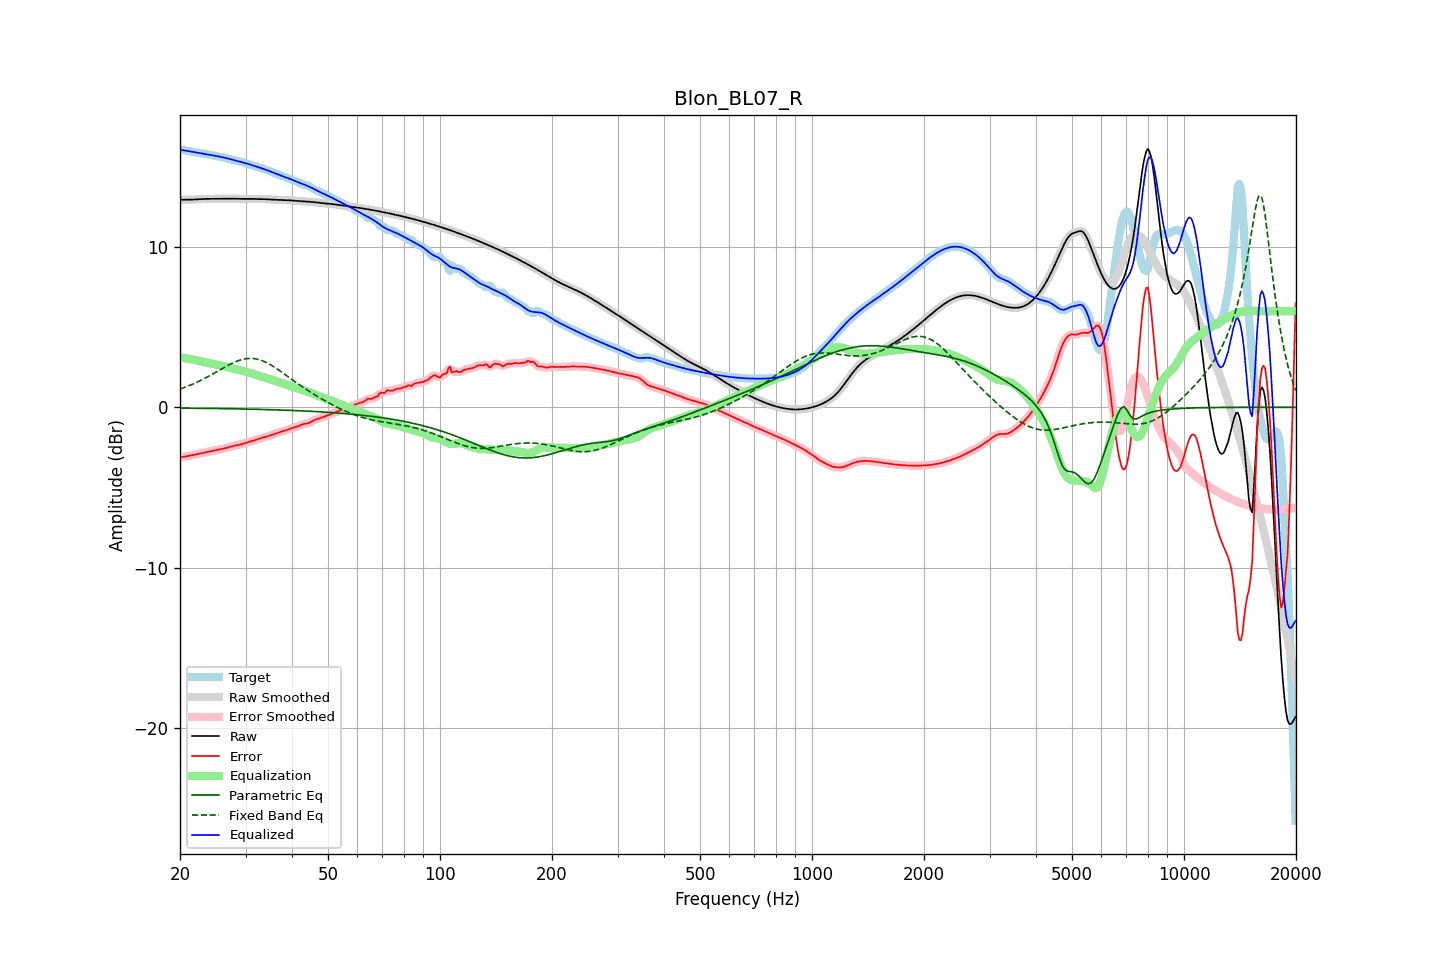

Values plotted in this chart, from the file beside it:
frequency, raw, error, smoothed, error_smoothed, equalization, parametric_eq, fixed_band_eq, equalized_raw, equalized_smoothed, target
20.00, 12.94, -3.11, 12.94, -3.11, 3.12, -0.05, 1.14, 16.06, 16.06, 16.06
20.20, 12.94, -3.10, 12.94, -3.10, 3.10, -0.05, 1.17, 16.05, 16.05, 16.05
20.40, 12.94, -3.09, 12.94, -3.09, 3.09, -0.05, 1.21, 16.03, 16.03, 16.03
20.61, 12.95, -3.08, 12.95, -3.07, 3.07, -0.05, 1.25, 16.02, 16.02, 16.02
20.81, 12.95, -3.06, 12.95, -3.06, 3.05, -0.05, 1.28, 16.00, 16.00, 16.00
21.02, 12.95, -3.04, 12.95, -3.04, 3.04, -0.05, 1.32, 15.98, 15.98, 15.99
21.23, 12.95, -3.02, 12.95, -3.02, 3.02, -0.05, 1.36, 15.97, 15.97, 15.97
21.44, 12.95, -3.00, 12.95, -3.00, 3.00, -0.05, 1.41, 15.95, 15.95, 15.95
21.66, 12.96, -2.98, 12.96, -2.98, 2.98, -0.05, 1.45, 15.93, 15.93, 15.93
21.87, 12.96, -2.95, 12.96, -2.95, 2.95, -0.06, 1.49, 15.92, 15.92, 15.92
22.09, 12.97, -2.93, 12.97, -2.93, 2.93, -0.06, 1.54, 15.90, 15.90, 15.90
22.31, 12.97, -2.91, 12.97, -2.91, 2.91, -0.06, 1.59, 15.88, 15.88, 15.88
22.54, 12.98, -2.89, 12.98, -2.89, 2.89, -0.06, 1.63, 15.87, 15.87, 15.87
22.76, 12.99, -2.87, 12.99, -2.87, 2.87, -0.06, 1.68, 15.85, 15.85, 15.85
22.99, 12.99, -2.84, 12.99, -2.84, 2.85, -0.06, 1.73, 15.84, 15.84, 15.84
23.22, 13.00, -2.82, 13.00, -2.82, 2.82, -0.06, 1.79, 15.82, 15.82, 15.82
23.45, 13.00, -2.80, 13.00, -2.80, 2.80, -0.06, 1.84, 15.80, 15.80, 15.80
23.69, 13.00, -2.78, 13.00, -2.78, 2.78, -0.07, 1.89, 15.78, 15.78, 15.78
23.92, 13.00, -2.76, 13.00, -2.76, 2.76, -0.07, 1.95, 15.76, 15.76, 15.76
24.16, 13.00, -2.74, 13.00, -2.74, 2.74, -0.07, 2.00, 15.74, 15.74, 15.74
24.40, 13.00, -2.72, 13.00, -2.72, 2.72, -0.07, 2.06, 15.72, 15.72, 15.72
24.65, 13.00, -2.70, 13.00, -2.70, 2.70, -0.07, 2.11, 15.70, 15.70, 15.70
24.89, 13.00, -2.68, 13.00, -2.68, 2.68, -0.07, 2.17, 15.69, 15.69, 15.69
25.14, 13.01, -2.66, 13.01, -2.66, 2.66, -0.07, 2.23, 15.67, 15.67, 15.67
25.39, 13.01, -2.64, 13.01, -2.64, 2.64, -0.08, 2.29, 15.65, 15.65, 15.65
25.65, 13.01, -2.62, 13.01, -2.62, 2.62, -0.08, 2.34, 15.63, 15.63, 15.63
25.91, 13.01, -2.60, 13.01, -2.60, 2.60, -0.08, 2.40, 15.61, 15.61, 15.61
26.16, 13.01, -2.58, 13.01, -2.58, 2.57, -0.08, 2.46, 15.58, 15.59, 15.59
26.43, 13.01, -2.55, 13.01, -2.55, 2.55, -0.08, 2.52, 15.56, 15.56, 15.56
26.69, 13.01, -2.52, 13.01, -2.52, 2.52, -0.08, 2.57, 15.54, 15.54, 15.54
26.96, 13.02, -2.50, 13.02, -2.50, 2.50, -0.09, 2.62, 15.51, 15.51, 15.51
27.23, 13.02, -2.47, 13.02, -2.47, 2.47, -0.09, 2.68, 15.49, 15.49, 15.49
27.50, 13.02, -2.44, 13.02, -2.44, 2.44, -0.09, 2.73, 15.46, 15.46, 15.46
27.77, 13.02, -2.41, 13.02, -2.41, 2.42, -0.09, 2.77, 15.44, 15.44, 15.43
28.05, 13.01, -2.39, 13.01, -2.39, 2.39, -0.09, 2.82, 15.41, 15.41, 15.40
28.33, 13.01, -2.37, 13.01, -2.37, 2.37, -0.10, 2.86, 15.38, 15.38, 15.38
28.62, 13.01, -2.35, 13.01, -2.35, 2.35, -0.10, 2.90, 15.35, 15.35, 15.35
28.90, 13.00, -2.33, 13.00, -2.33, 2.33, -0.10, 2.94, 15.33, 15.33, 15.33
29.19, 13.00, -2.31, 13.00, -2.31, 2.30, -0.10, 2.97, 15.30, 15.30, 15.31
29.48, 13.00, -2.28, 13.00, -2.28, 2.28, -0.10, 2.99, 15.27, 15.28, 15.28
29.78, 13.00, -2.25, 13.00, -2.25, 2.25, -0.11, 3.02, 15.25, 15.25, 15.25
30.08, 13.00, -2.22, 13.00, -2.22, 2.22, -0.11, 3.03, 15.22, 15.22, 15.22
30.38, 13.00, -2.19, 13.00, -2.19, 2.19, -0.11, 3.05, 15.19, 15.19, 15.19
30.68, 13.00, -2.16, 13.00, -2.16, 2.16, -0.11, 3.05, 15.16, 15.16, 15.16
30.99, 13.00, -2.13, 13.00, -2.13, 2.13, -0.11, 3.05, 15.13, 15.13, 15.13
31.30, 13.00, -2.10, 13.00, -2.10, 2.10, -0.12, 3.05, 15.09, 15.09, 15.10
31.61, 13.00, -2.07, 13.00, -2.06, 2.06, -0.12, 3.04, 15.06, 15.06, 15.06
31.93, 13.00, -2.03, 13.00, -2.03, 2.03, -0.12, 3.02, 15.03, 15.03, 15.03
32.24, 13.00, -2.00, 13.00, -2.00, 2.00, -0.12, 3.01, 15.00, 15.00, 15.00
32.57, 13.00, -1.97, 13.00, -1.97, 1.97, -0.13, 2.98, 14.97, 14.97, 14.96
32.89, 13.00, -1.93, 13.00, -1.94, 1.94, -0.13, 2.95, 14.94, 14.94, 14.93
33.22, 12.99, -1.91, 12.99, -1.91, 1.91, -0.13, 2.91, 14.90, 14.90, 14.90
33.55, 12.99, -1.88, 12.99, -1.88, 1.88, -0.13, 2.87, 14.87, 14.87, 14.87
33.89, 12.98, -1.85, 12.98, -1.85, 1.85, -0.14, 2.83, 14.83, 14.83, 14.84
34.23, 12.97, -1.83, 12.97, -1.83, 1.82, -0.14, 2.78, 14.80, 14.80, 14.80
34.57, 12.97, -1.80, 12.97, -1.80, 1.79, -0.14, 2.73, 14.76, 14.76, 14.76
34.92, 12.96, -1.76, 12.96, -1.76, 1.76, -0.15, 2.67, 14.72, 14.72, 14.72
35.27, 12.96, -1.73, 12.96, -1.73, 1.72, -0.15, 2.61, 14.68, 14.68, 14.68
35.62, 12.95, -1.69, 12.95, -1.69, 1.69, -0.15, 2.55, 14.64, 14.64, 14.64
35.97, 12.95, -1.65, 12.95, -1.65, 1.65, -0.16, 2.49, 14.60, 14.60, 14.60
... 635 more rows
